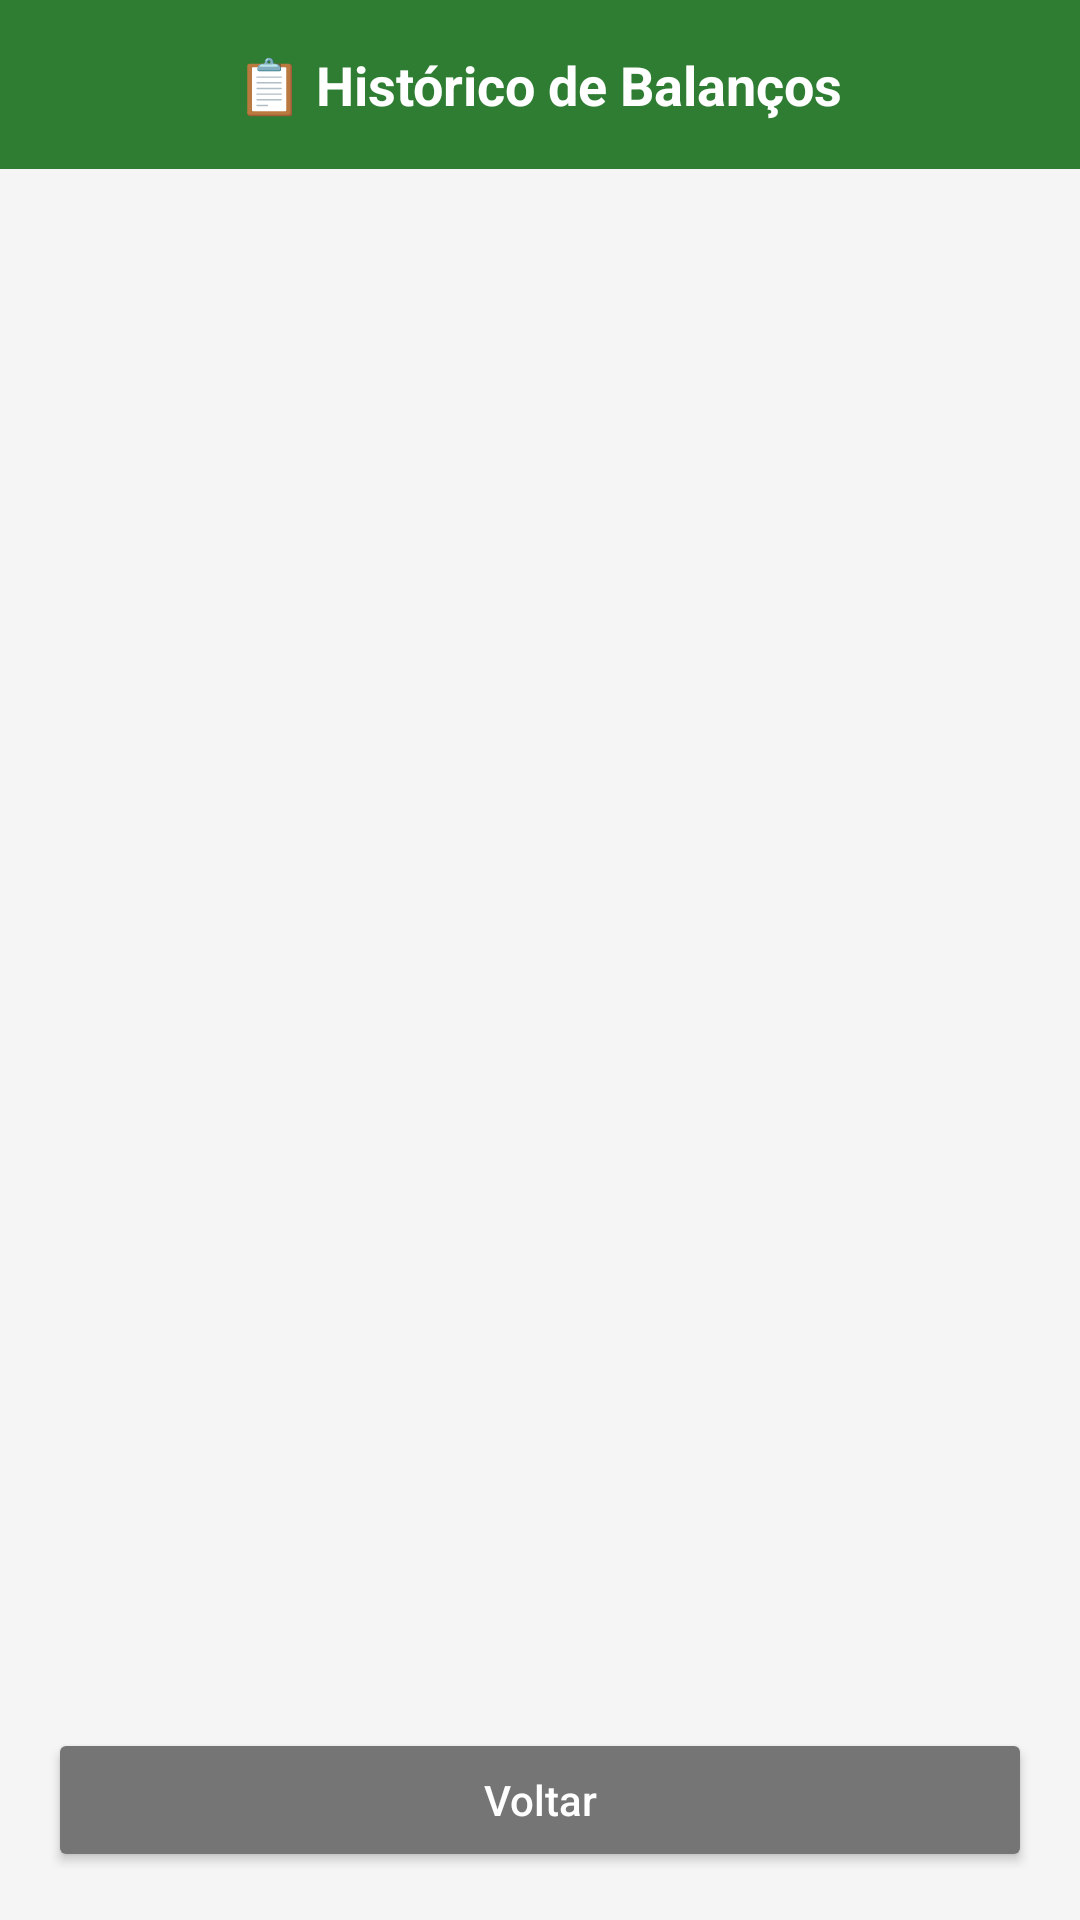

Android layout source for this screen:
<!-- AndroidManifest.xml: application theme Theme.JardulliCalculadora -->
<!-- res/layout/activity_historico.xml -->
<?xml version="1.0" encoding="utf-8"?>
<LinearLayout xmlns:android="http://schemas.android.com/apk/res/android"
    android:layout_width="match_parent"
    android:layout_height="match_parent"
    android:orientation="vertical"
    android:background="#F5F5F5">

    
    <LinearLayout
        android:layout_width="match_parent"
        android:layout_height="wrap_content"
        android:orientation="vertical"
        android:gravity="center"
        android:background="#2E7D32"
        android:padding="16dp">

        <TextView
            android:layout_width="wrap_content"
            android:layout_height="wrap_content"
            android:text="📋 Histórico de Balanços"
            android:textColor="#FFFFFF"
            android:textSize="18sp"
            android:textStyle="bold" />
    </LinearLayout>

    
    <TextView
        android:id="@+id/txtVazio"
        android:layout_width="match_parent"
        android:layout_height="wrap_content"
        android:text="Nenhum balanço salvo ainda"
        android:textSize="16sp"
        android:textColor="#757575"
        android:gravity="center"
        android:padding="32dp"
        android:visibility="gone" />

    
    <androidx.recyclerview.widget.RecyclerView
        android:id="@+id/recyclerHistorico"
        android:layout_width="match_parent"
        android:layout_height="0dp"
        android:layout_weight="1"
        android:padding="8dp"
        android:clipToPadding="false" />

    
    <Button
        android:id="@+id/btnVoltar"
        android:layout_width="match_parent"
        android:layout_height="48dp"
        android:layout_margin="16dp"
        android:backgroundTint="#757575"
        android:text="Voltar"
        android:textAllCaps="false"
        android:textColor="#FFFFFF"
        android:textSize="14sp" />

</LinearLayout>
<!-- resources referenced by this layout -->
<resources>
  <style name="Theme.JardulliCalculadora" parent="Base.Theme.JardulliCalculadora" />
  <style name="Base.Theme.JardulliCalculadora" parent="Theme.Material3.DayNight.NoActionBar">
          
          <item name="colorPrimary">@color/green_700</item>
          <item name="colorPrimaryVariant">@color/green_800</item>
          <item name="colorOnPrimary">@android:color/white</item>
          <item name="colorSecondary">@color/green_500</item>
          <item name="colorSecondaryVariant">@color/green_600</item>
          <item name="colorOnSecondary">@android:color/white</item>
  
          
          <item name="android:textColorPrimary">@color/TextBlack</item>
          <item name="android:textColorSecondary">@color/TextBlack</item>
          <item name="android:colorControlNormal">@color/green_700</item>
          <item name="colorControlHighlight">@color/green_500</item>
  
          
          <item name="materialButtonStyle">@style/MyButtonStyle</item>
      </style>
  <color name="green_700">#2E7D32</color>
  <color name="green_800">#1B5E20</color>
  <color name="green_500">#43A047</color>
  <color name="green_600">#388E3C</color>
  <color name="TextBlack">#000000</color>
  <style name="MyButtonStyle" parent="Widget.Material3.Button">
          <item name="backgroundTint">@color/green_700</item>
          <item name="android:textColor">@android:color/white</item>
      </style>
</resources>
